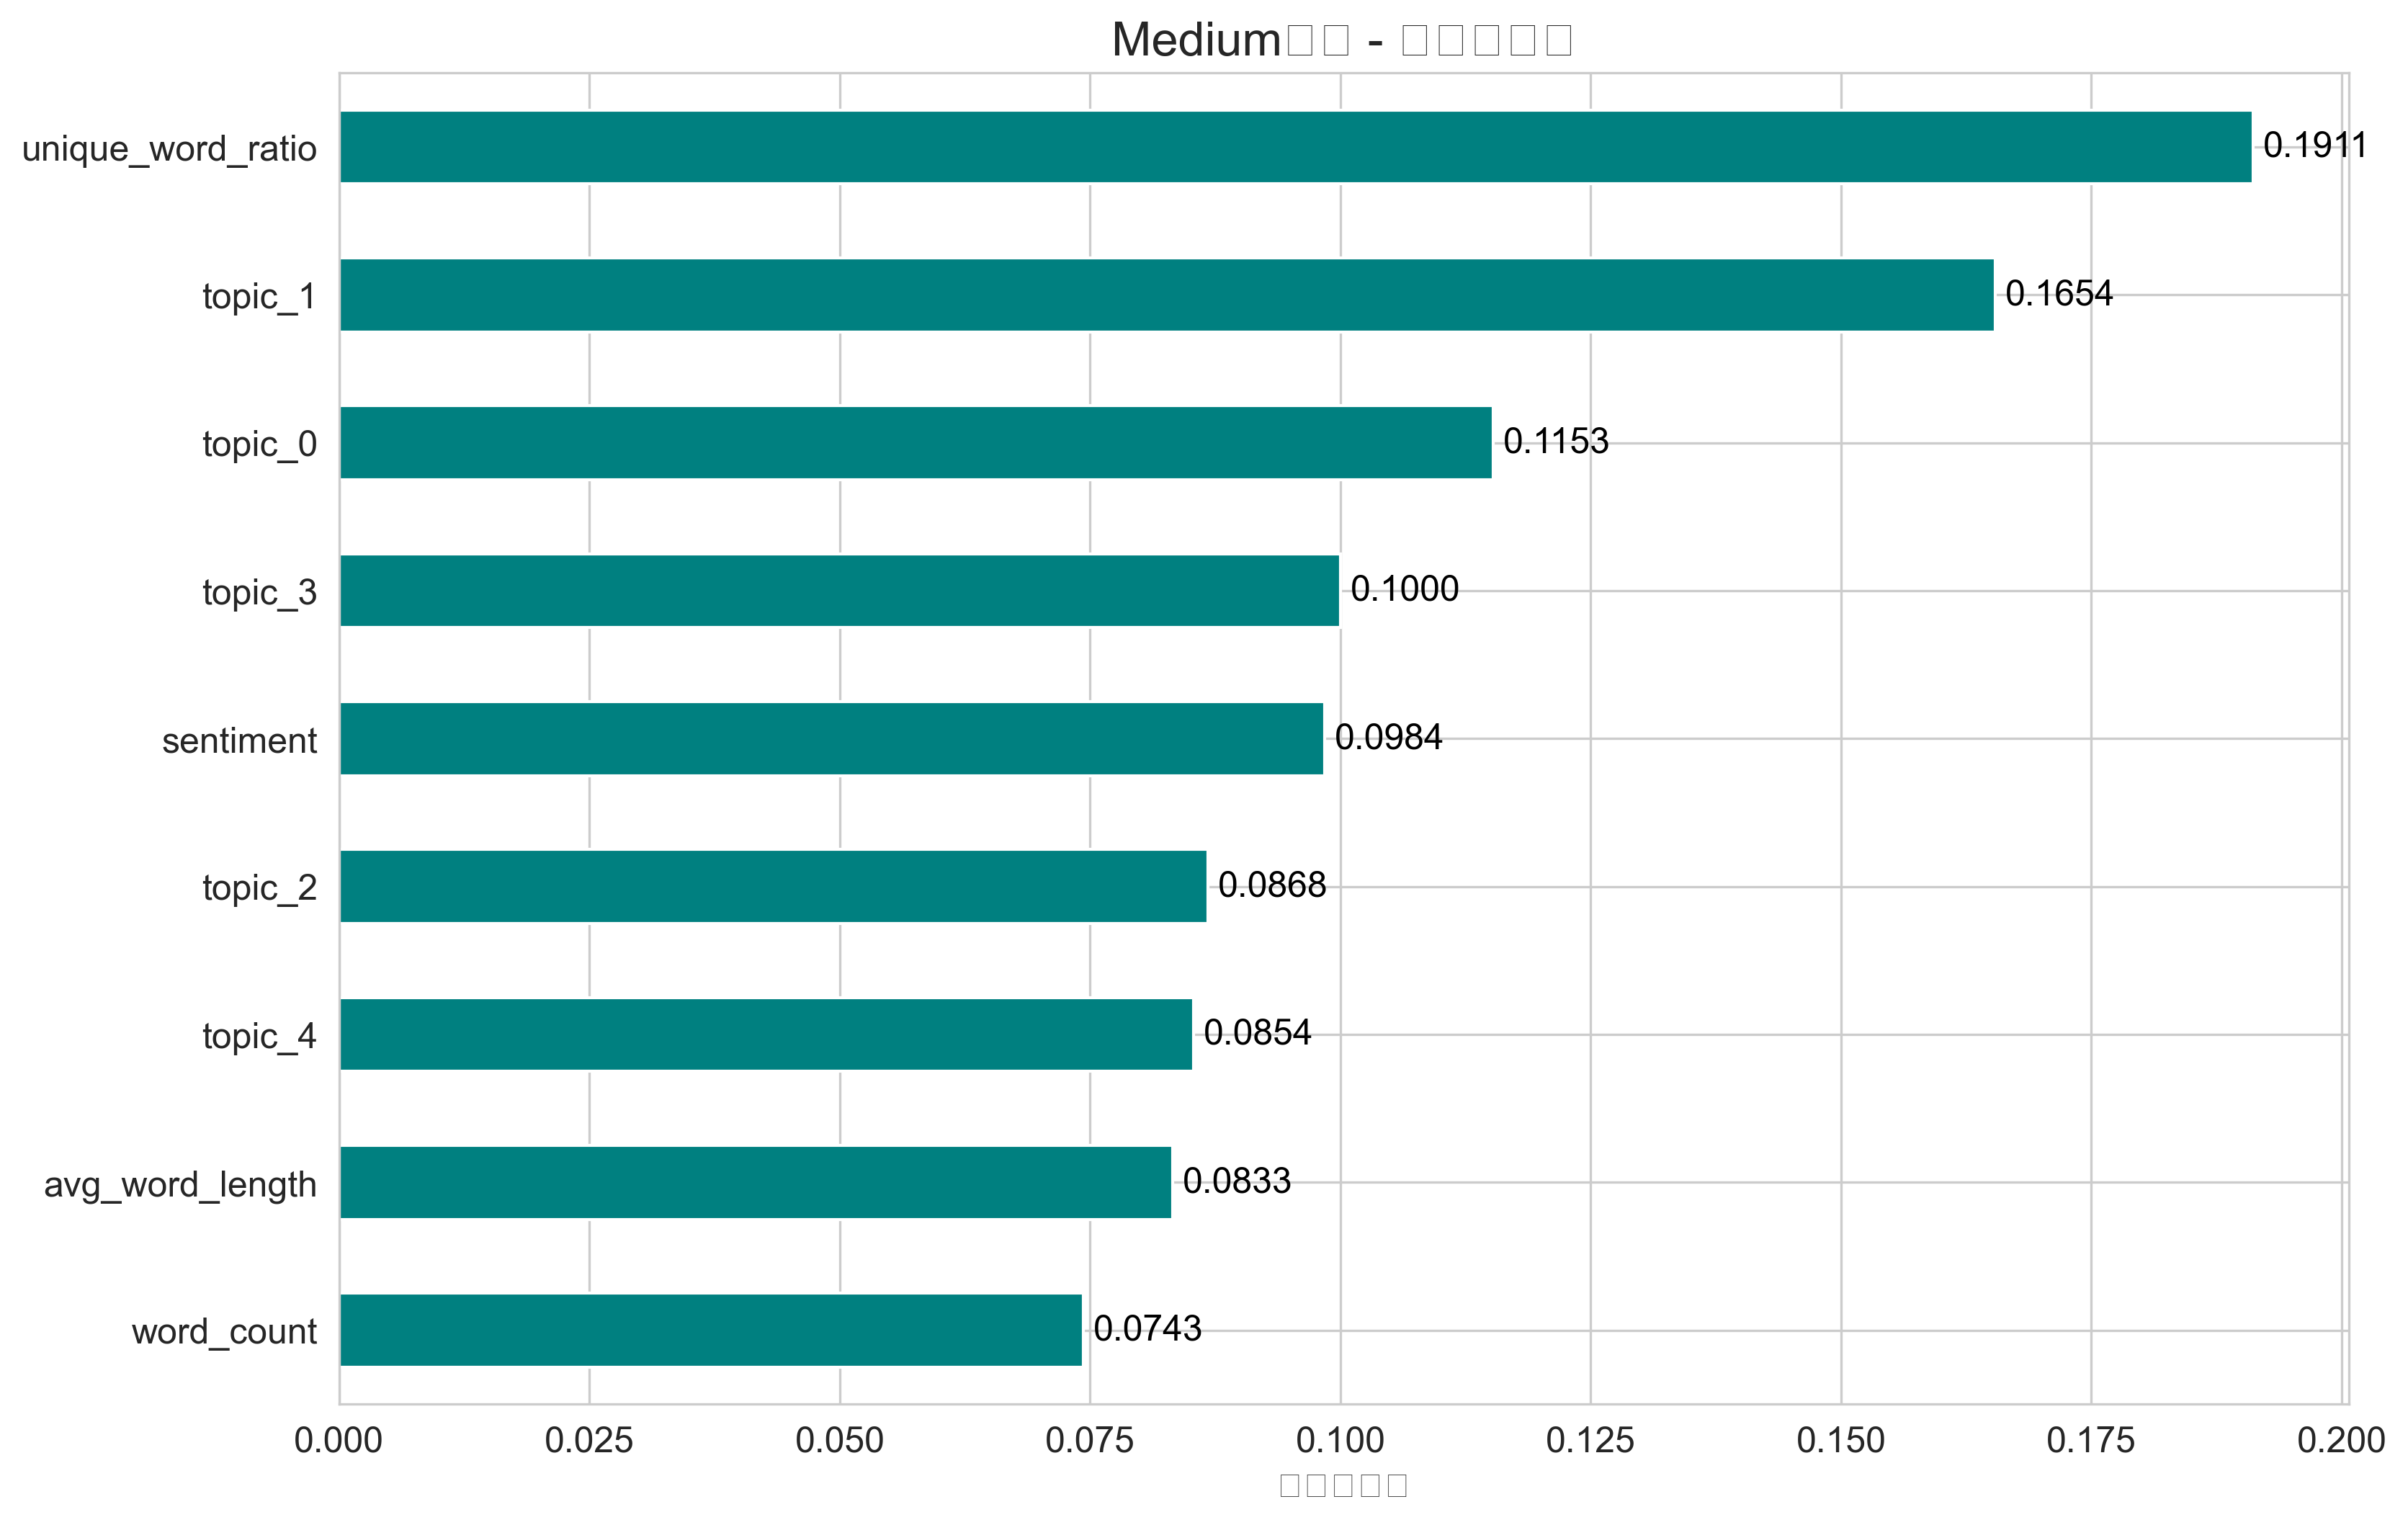

The data file committed next to this chart (first rows):
, importance
unique_word_ratio, 0.1911
topic_1, 0.1654
topic_0, 0.1153
topic_3, 0.1
sentiment, 0.09843
topic_2, 0.08678
topic_4, 0.08537
avg_word_length, 0.08328
word_count, 0.07432
